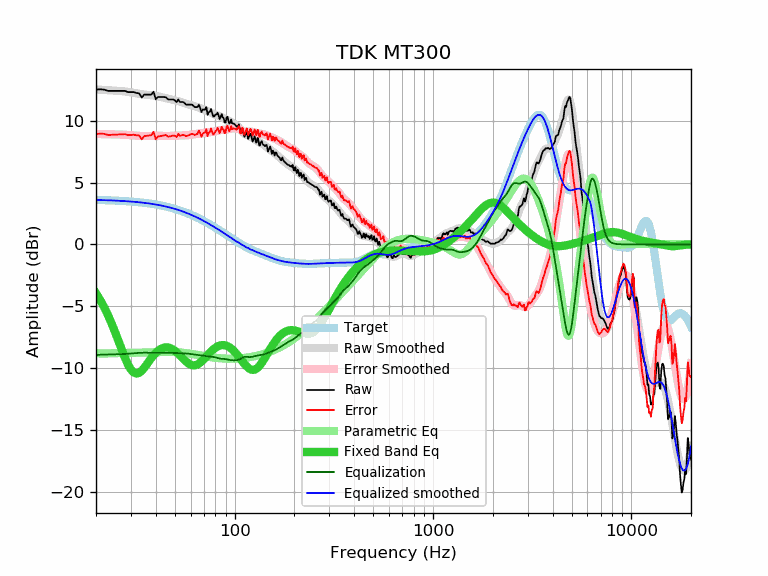

Data behind this chart, as committed beside it:
frequency, raw, error, smoothed, error_smoothed, equalization, parametric_eq, equalized_raw, equalized_smoothed, target
20, 12.51, 8.91, 12.52, 8.93, -8.93, -3.95, 3.58, 3.59, 3.59
21, 12.54, 8.95, 12.50, 8.92, -8.92, -4.50, 3.62, 3.58, 3.58
22, 12.51, 8.93, 12.48, 8.91, -8.91, -5.09, 3.60, 3.57, 3.57
23, 12.41, 8.84, 12.46, 8.90, -8.90, -5.73, 3.51, 3.56, 3.56
24, 12.41, 8.85, 12.44, 8.89, -8.89, -6.41, 3.52, 3.55, 3.55
25, 12.41, 8.87, 12.42, 8.88, -8.88, -7.12, 3.52, 3.54, 3.54
26, 12.41, 8.88, 12.40, 8.88, -8.88, -7.84, 3.53, 3.53, 3.53
27, 12.41, 8.89, 12.38, 8.87, -8.87, -8.53, 3.54, 3.51, 3.51
28, 12.41, 8.91, 12.36, 8.86, -8.86, -9.17, 3.55, 3.50, 3.50
29, 12.31, 8.83, 12.32, 8.84, -8.84, -9.72, 3.46, 3.48, 3.48
30, 12.31, 8.84, 12.29, 8.82, -8.82, -10.12, 3.48, 3.46, 3.46
31, 12.31, 8.86, 12.25, 8.80, -8.80, -10.36, 3.50, 3.44, 3.44
32, 12.24, 8.81, 12.21, 8.78, -8.78, -10.44, 3.45, 3.42, 3.42
33, 12.21, 8.80, 12.17, 8.77, -8.77, -10.38, 3.44, 3.40, 3.40
34, 11.87, 8.48, 12.14, 8.76, -8.76, -10.21, 3.11, 3.38, 3.38
35, 12.11, 8.75, 12.11, 8.75, -8.75, -9.98, 3.35, 3.36, 3.36
36, 12.11, 8.77, 12.09, 8.76, -8.76, -9.72, 3.35, 3.33, 3.33
37, 12.11, 8.80, 12.07, 8.76, -8.76, -9.45, 3.34, 3.31, 3.31
38, 12.11, 8.83, 12.05, 8.77, -8.77, -9.20, 3.34, 3.28, 3.28
39, 12.35, 9.09, 12.03, 8.77, -8.77, -8.97, 3.57, 3.25, 3.25
40, 11.73, 8.50, 12.00, 8.77, -8.77, -8.77, 2.95, 3.22, 3.22
41, 11.91, 8.71, 11.97, 8.77, -8.77, -8.61, 3.13, 3.19, 3.19
42, 11.91, 8.74, 11.93, 8.77, -8.77, -8.49, 3.14, 3.16, 3.16
43, 11.91, 8.78, 11.89, 8.77, -8.77, -8.40, 3.14, 3.13, 3.13
44, 11.91, 8.81, 11.86, 8.76, -8.76, -8.35, 3.14, 3.09, 3.09
45, 11.90, 8.84, 11.82, 8.76, -8.76, -8.32, 3.14, 3.06, 3.06
46, 11.74, 8.71, 11.78, 8.76, -8.76, -8.33, 2.98, 3.02, 3.02
47, 11.71, 8.72, 11.75, 8.76, -8.76, -8.37, 2.94, 2.99, 2.99
48, 11.71, 8.76, 11.71, 8.77, -8.77, -8.43, 2.94, 2.95, 2.95
49, 11.71, 8.80, 11.68, 8.77, -8.77, -8.51, 2.93, 2.91, 2.91
50, 11.64, 8.77, 11.64, 8.78, -8.78, -8.61, 2.86, 2.87, 2.87
51, 11.50, 8.67, 11.61, 8.78, -8.78, -8.72, 2.71, 2.82, 2.82
52, 11.72, 8.93, 11.57, 8.79, -8.79, -8.84, 2.93, 2.78, 2.78
53, 11.51, 8.77, 11.53, 8.80, -8.80, -8.98, 2.71, 2.74, 2.74
54, 11.51, 8.81, 11.49, 8.80, -8.80, -9.11, 2.71, 2.69, 2.69
55, 11.51, 8.86, 11.45, 8.81, -8.81, -9.24, 2.70, 2.65, 2.65
56, 11.41, 8.80, 11.41, 8.81, -8.81, -9.36, 2.60, 2.60, 2.60
57, 11.30, 8.74, 11.37, 8.82, -8.82, -9.48, 2.48, 2.55, 2.55
58, 11.30, 8.79, 11.33, 8.83, -8.83, -9.58, 2.47, 2.51, 2.51
59, 11.30, 8.84, 11.30, 8.84, -8.84, -9.66, 2.46, 2.46, 2.46
60, 11.30, 8.89, 11.27, 8.86, -8.86, -9.72, 2.44, 2.41, 2.41
61, 11.30, 8.94, 11.23, 8.88, -8.88, -9.76, 2.42, 2.36, 2.36
62, 11.20, 8.89, 11.20, 8.89, -8.89, -9.78, 2.30, 2.31, 2.31
63, 11.10, 8.84, 11.17, 8.91, -8.91, -9.77, 2.19, 2.26, 2.26
64, 11.10, 8.89, 11.13, 8.93, -8.93, -9.74, 2.17, 2.21, 2.21
65, 11.10, 8.94, 11.09, 8.94, -8.94, -9.70, 2.16, 2.15, 2.15
66, 11.30, 9.20, 11.05, 8.95, -8.95, -9.64, 2.35, 2.10, 2.10
67, 11.03, 8.98, 11.01, 8.96, -8.96, -9.56, 2.07, 2.05, 2.05
68, 10.69, 8.69, 10.96, 8.97, -8.97, -9.47, 1.72, 1.99, 1.99
69, 10.90, 8.95, 10.92, 8.98, -8.98, -9.37, 1.91, 1.94, 1.94
70, 10.90, 9.01, 10.89, 9.00, -9.00, -9.27, 1.90, 1.89, 1.89
71, 10.90, 9.06, 10.85, 9.02, -9.02, -9.16, 1.88, 1.83, 1.83
72, 11.10, 9.32, 10.81, 9.03, -9.03, -9.05, 2.06, 1.78, 1.78
73, 10.48, 8.75, 10.77, 9.05, -9.05, -8.95, 1.43, 1.73, 1.73
74, 10.70, 9.03, 10.73, 9.06, -9.06, -8.85, 1.64, 1.67, 1.67
75, 10.71, 9.09, 10.68, 9.07, -9.07, -8.75, 1.64, 1.62, 1.62
76, 10.94, 9.37, 10.64, 9.08, -9.08, -8.65, 1.86, 1.56, 1.56
77, 10.60, 9.09, 10.59, 9.08, -9.08, -8.57, 1.51, 1.51, 1.51
78, 10.33, 8.87, 10.55, 9.10, -9.10, -8.49, 1.23, 1.45, 1.45
79, 10.36, 8.96, 10.51, 9.11, -9.11, -8.42, 1.24, 1.40, 1.40
... 553 more rows
